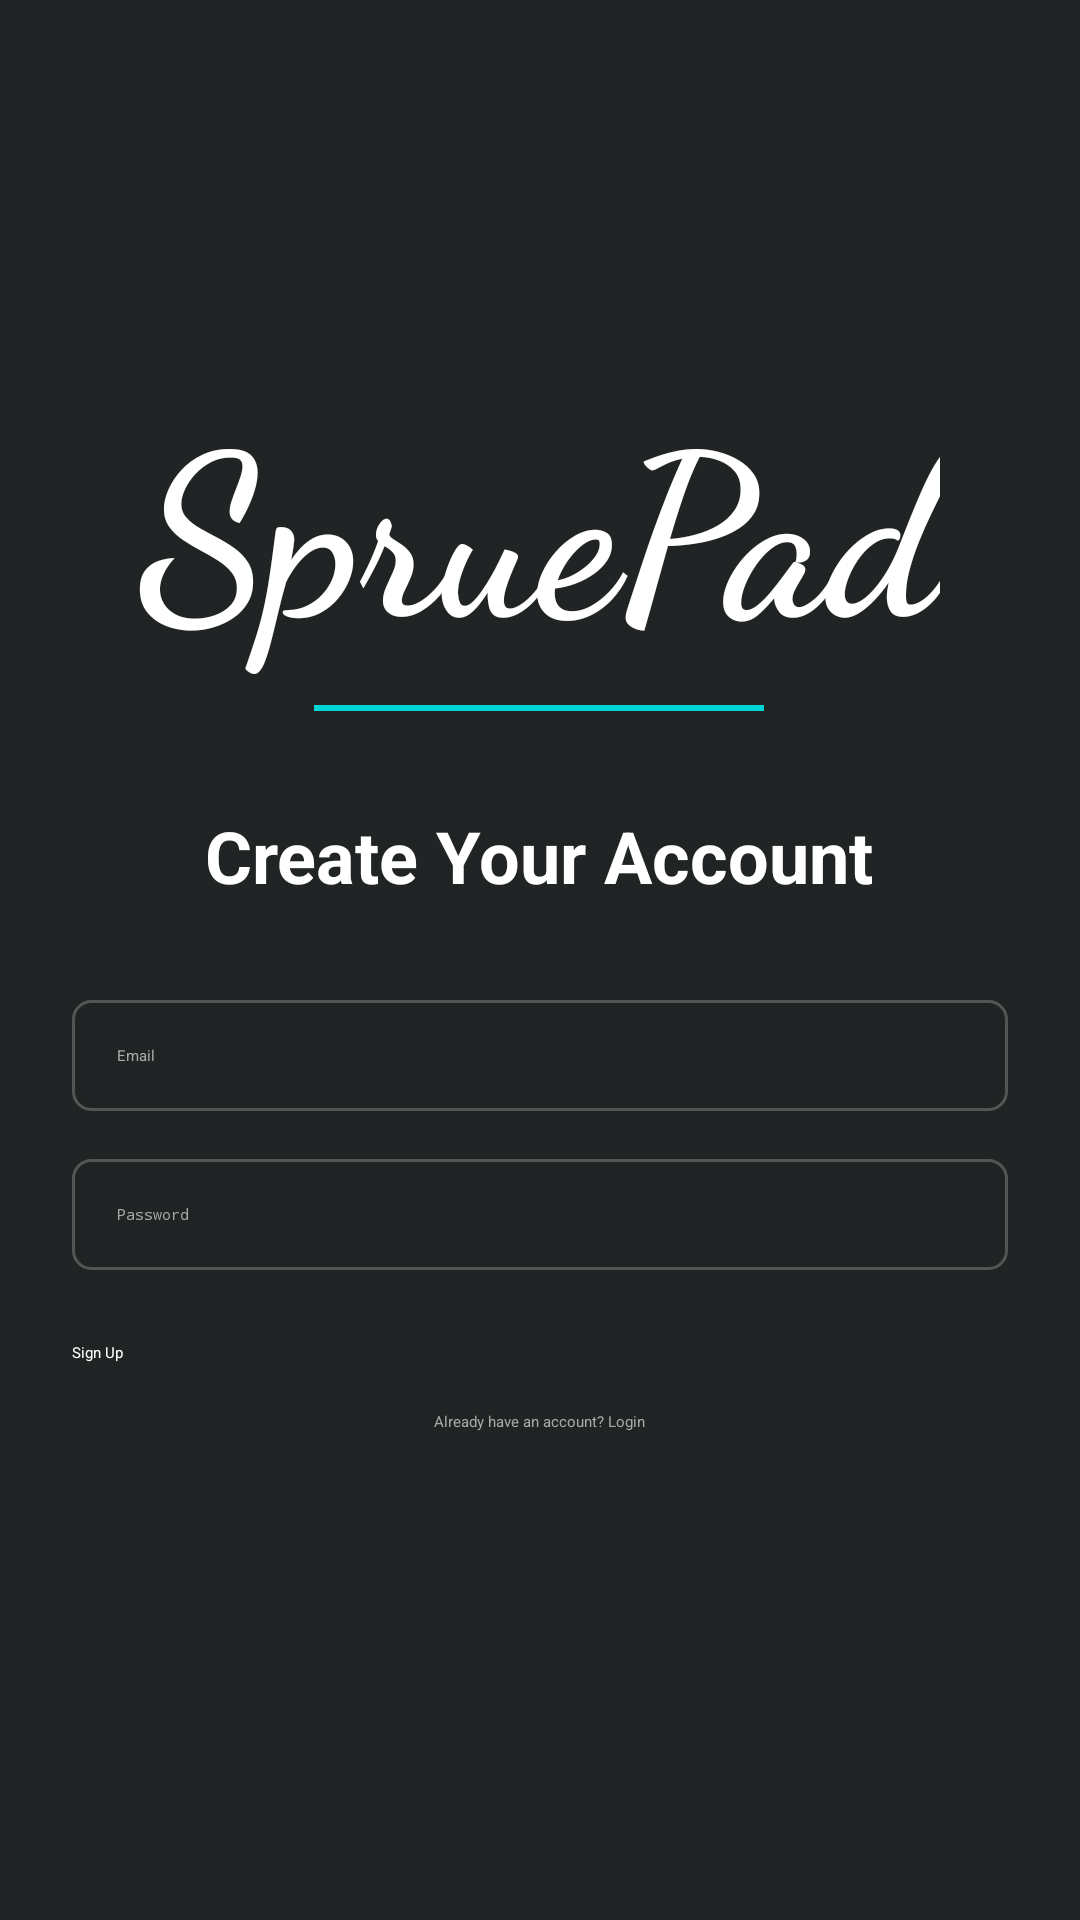

Reconstruct the res/layout file that produces this screen, plus the resources it refers to.
<!-- AndroidManifest.xml: application theme Theme.SpruePad -->
<!-- res/layout/activity_sign_up.xml -->
<?xml version="1.0" encoding="utf-8"?>
<LinearLayout xmlns:android="http://schemas.android.com/apk/res/android"
    android:layout_width="match_parent"
    android:layout_height="match_parent"
    android:orientation="vertical"
    android:padding="24dp"
    android:gravity="center_vertical"
    android:background="#212424" >

    <LinearLayout
        android:layout_width="wrap_content"
        android:layout_height="wrap_content"
        android:orientation="vertical"
        android:layout_gravity="center"
        android:gravity="center_horizontal">

        <TextView
            android:layout_width="wrap_content"
            android:layout_height="wrap_content"
            android:fontFamily="cursive"
            android:text="SpruePad"
            android:textColor="#FFFFFF"
            android:textSize="75sp"
            android:textStyle="bold"
            android:layout_marginBottom="10dp" />

        <View
            android:id="@+id/bottom_color_bar"
            android:layout_width="150dp"
            android:layout_height="2dp"
            android:layout_marginBottom="32dp"
            android:background="#00D4D4" />
    </LinearLayout>


    <TextView
        android:layout_width="wrap_content"
        android:layout_height="wrap_content"
        android:text="Create Your Account"
        android:textColor="#FFFFFF"
        android:textSize="24sp"
        android:textStyle="bold"
        android:layout_gravity="center_horizontal"
        android:layout_marginBottom="32dp"/>

    <EditText
        android:id="@+id/signUpEmail"
        android:layout_width="match_parent"
        android:layout_height="wrap_content"
        android:autofillHints="emailAddress"
        android:hint="Email"
        android:textColor="#FFFFFF"
        android:textColorHint="#ABA9A9"
        android:inputType="textEmailAddress"
        android:background="@drawable/input_field_dark"
        android:layout_marginBottom="16dp"
        android:padding="15dp" />

    <EditText
        android:id="@+id/signUpPassword"
        android:layout_width="match_parent"
        android:layout_height="wrap_content"
        android:autofillHints="Password"
        android:hint="Password"
        android:textColor="#FFFFFF"
        android:textColorHint="#ABA9A9"
        android:inputType="textPassword"
        android:background="@drawable/input_field_dark"
        android:layout_marginBottom="24dp"
        android:padding="15dp" />

    <Button
        android:id="@+id/signUpButton"
        android:layout_width="match_parent"
        android:layout_height="wrap_content"
        android:text="Sign Up"
        android:backgroundTint="#00bcd4"
        android:textColor="@android:color/white"
        android:layout_marginBottom="16dp"/>

    <TextView
        android:id="@+id/loginRedirectText"
        android:layout_width="wrap_content"
        android:layout_height="wrap_content"
        android:text="Already have an account? Login"
        android:layout_gravity="center_horizontal"
        android:clickable="true"
        android:focusable="true"
        android:minHeight="48dp"
        android:textColor="#ABA9A9" />

</LinearLayout>
<!-- resources referenced by this layout -->
<resources>
  <!-- drawable input_field_dark (drawable) -->
  <selector xmlns:android="http://schemas.android.com/apk/res/android">
  
      <item android:state_focused="true">
          <shape android:shape="rectangle">
              <solid android:color="#212424" />
              <stroke
                  android:width="2dp"
                  android:color="#00BCD4" />
              <corners android:radius="6dp" />
              <padding
                  android:left="8dp"
                  android:top="8dp"
                  android:right="8dp"
                  android:bottom="8dp" />
          </shape>
      </item>
  
      <item>
          <shape android:shape="rectangle">
              <solid android:color="#212424" />
              <stroke
                  android:width="1dp"
                  android:color="#555555" /> 
              <corners android:radius="6dp" />
              <padding
                  android:left="8dp"
                  android:top="8dp"
                  android:right="8dp"
                  android:bottom="8dp" />
          </shape>
      </item>
  
  </selector>
</resources>
